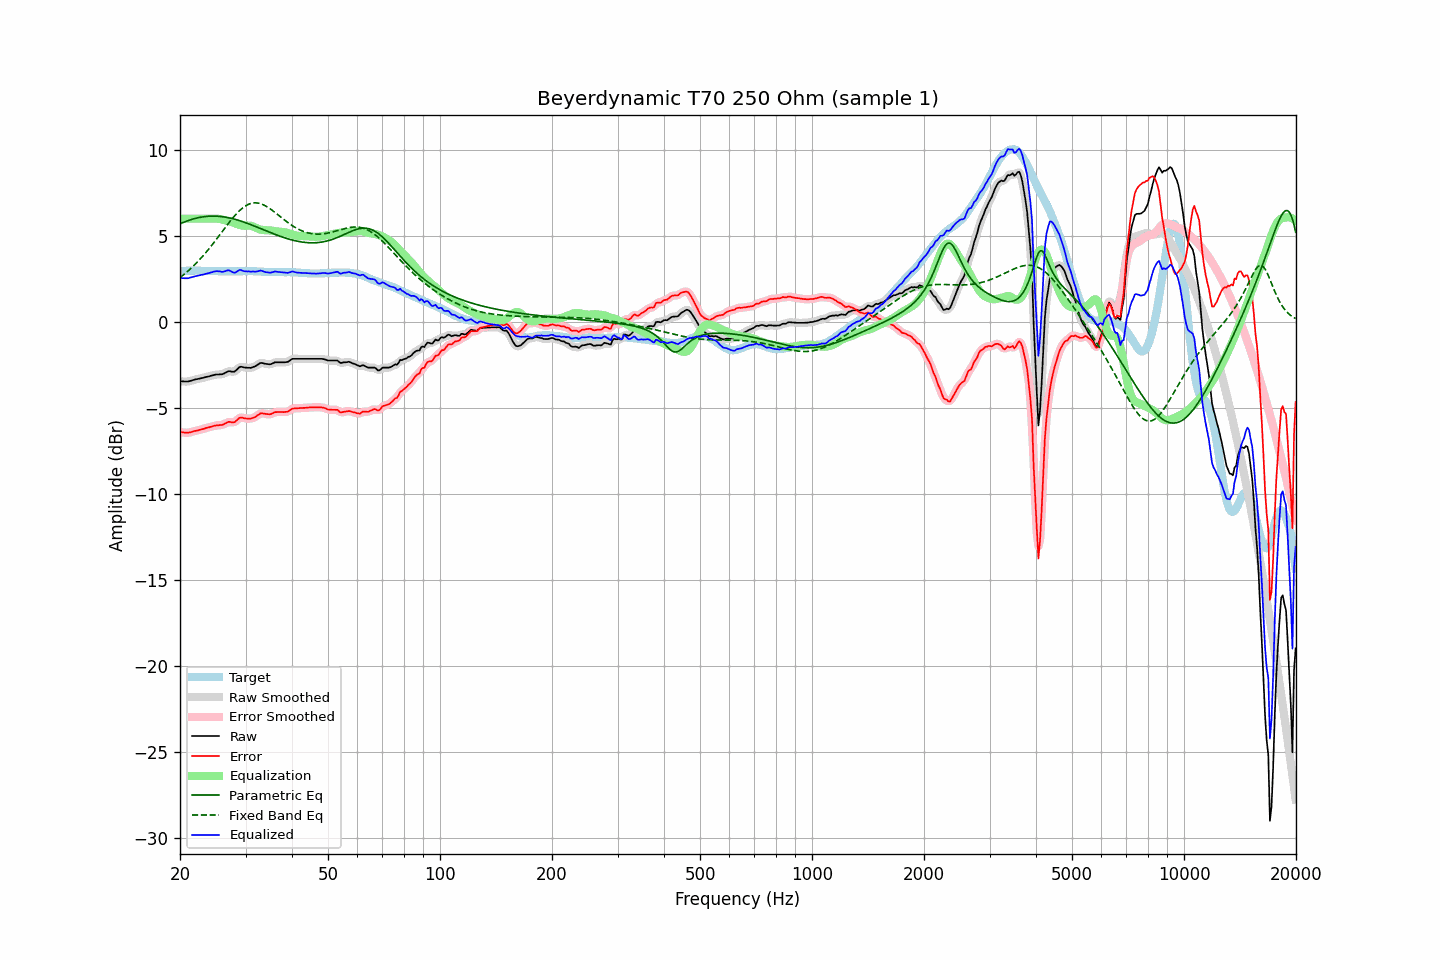

Source data for this figure (header and first rows):
frequency, raw, error, smoothed, error_smoothed, equalization, parametric_eq, fixed_band_eq, equalized_raw, equalized_smoothed, target
20.00, -3.45, -6.40, -3.45, -6.39, 6.00, 5.70, 2.57, 2.55, 2.55, 2.95
20.20, -3.45, -6.41, -3.46, -6.41, 6.00, 5.74, 2.65, 2.55, 2.54, 2.96
20.40, -3.45, -6.42, -3.46, -6.42, 6.00, 5.78, 2.72, 2.55, 2.54, 2.96
20.61, -3.46, -6.43, -3.46, -6.43, 6.00, 5.82, 2.80, 2.54, 2.54, 2.96
20.81, -3.46, -6.44, -3.46, -6.43, 6.00, 5.85, 2.88, 2.54, 2.54, 2.97
21.02, -3.46, -6.44, -3.45, -6.43, 6.00, 5.89, 2.96, 2.54, 2.55, 2.97
21.23, -3.43, -6.42, -3.44, -6.42, 6.00, 5.92, 3.04, 2.57, 2.56, 2.98
21.44, -3.41, -6.39, -3.41, -6.39, 6.00, 5.95, 3.13, 2.59, 2.59, 2.98
21.66, -3.38, -6.37, -3.38, -6.37, 6.00, 5.98, 3.22, 2.62, 2.62, 2.98
21.87, -3.35, -6.33, -3.36, -6.34, 6.00, 6.00, 3.31, 2.65, 2.64, 2.98
22.09, -3.33, -6.32, -3.33, -6.32, 6.00, 6.03, 3.41, 2.67, 2.67, 2.99
22.31, -3.31, -6.30, -3.31, -6.30, 6.00, 6.05, 3.50, 2.69, 2.69, 2.99
22.54, -3.29, -6.27, -3.29, -6.27, 6.00, 6.07, 3.60, 2.71, 2.71, 2.98
22.76, -3.27, -6.24, -3.27, -6.25, 6.00, 6.09, 3.70, 2.73, 2.73, 2.97
22.99, -3.25, -6.22, -3.25, -6.22, 6.00, 6.10, 3.81, 2.75, 2.75, 2.97
23.22, -3.23, -6.20, -3.23, -6.20, 6.00, 6.12, 3.91, 2.77, 2.77, 2.97
23.45, -3.20, -6.16, -3.21, -6.17, 6.00, 6.13, 4.02, 2.80, 2.79, 2.96
23.69, -3.18, -6.14, -3.18, -6.14, 6.00, 6.14, 4.14, 2.82, 2.82, 2.96
23.92, -3.16, -6.12, -3.16, -6.12, 6.00, 6.15, 4.25, 2.84, 2.84, 2.96
24.16, -3.13, -6.09, -3.13, -6.09, 6.00, 6.15, 4.36, 2.87, 2.87, 2.96
24.40, -3.11, -6.07, -3.11, -6.07, 6.00, 6.15, 4.48, 2.89, 2.90, 2.96
24.65, -3.08, -6.04, -3.08, -6.04, 6.01, 6.15, 4.60, 2.92, 2.92, 2.96
24.89, -3.06, -6.02, -3.07, -6.02, 6.01, 6.15, 4.72, 2.95, 2.94, 2.96
25.14, -3.05, -6.01, -3.05, -6.01, 6.00, 6.15, 4.85, 2.95, 2.95, 2.96
25.39, -3.05, -6.00, -3.05, -6.00, 5.99, 6.14, 4.97, 2.94, 2.94, 2.95
25.65, -3.04, -5.99, -3.05, -5.99, 5.98, 6.13, 5.09, 2.93, 2.93, 2.95
25.91, -3.04, -5.99, -3.03, -5.98, 5.95, 6.12, 5.22, 2.91, 2.92, 2.95
26.16, -3.01, -5.96, -3.01, -5.95, 5.93, 6.11, 5.34, 2.92, 2.92, 2.95
26.43, -2.96, -5.91, -2.96, -5.91, 5.91, 6.09, 5.47, 2.95, 2.95, 2.95
26.69, -2.91, -5.86, -2.91, -5.85, 5.89, 6.08, 5.59, 2.98, 2.98, 2.94
26.96, -2.86, -5.81, -2.88, -5.82, 5.87, 6.06, 5.71, 3.01, 2.99, 2.94
27.23, -2.86, -5.80, -2.87, -5.81, 5.84, 6.04, 5.83, 2.98, 2.98, 2.94
27.50, -2.88, -5.82, -2.88, -5.82, 5.81, 6.02, 5.95, 2.93, 2.93, 2.94
27.77, -2.89, -5.83, -2.89, -5.83, 5.77, 6.00, 6.06, 2.88, 2.88, 2.94
28.05, -2.88, -5.82, -2.86, -5.80, 5.74, 5.97, 6.17, 2.86, 2.87, 2.94
28.33, -2.80, -5.74, -2.80, -5.74, 5.70, 5.94, 6.27, 2.90, 2.91, 2.94
28.62, -2.71, -5.65, -2.71, -5.65, 5.67, 5.92, 6.37, 2.96, 2.96, 2.94
28.90, -2.62, -5.57, -2.64, -5.59, 5.64, 5.89, 6.46, 3.02, 3.00, 2.95
29.19, -2.60, -5.55, -2.61, -5.56, 5.62, 5.86, 6.55, 3.02, 3.01, 2.95
29.48, -2.62, -5.57, -2.61, -5.56, 5.60, 5.83, 6.63, 2.98, 2.99, 2.95
29.78, -2.64, -5.60, -2.64, -5.59, 5.59, 5.79, 6.70, 2.95, 2.95, 2.96
30.08, -2.65, -5.61, -2.65, -5.61, 5.59, 5.76, 6.76, 2.94, 2.94, 2.95
30.38, -2.66, -5.61, -2.66, -5.62, 5.60, 5.73, 6.81, 2.94, 2.93, 2.95
30.68, -2.66, -5.61, -2.67, -5.62, 5.60, 5.69, 6.85, 2.94, 2.93, 2.95
30.99, -2.67, -5.62, -2.66, -5.61, 5.59, 5.66, 6.88, 2.92, 2.93, 2.95
31.30, -2.63, -5.58, -2.64, -5.59, 5.56, 5.62, 6.91, 2.93, 2.93, 2.95
31.61, -2.60, -5.55, -2.60, -5.55, 5.53, 5.58, 6.92, 2.93, 2.92, 2.95
31.93, -2.56, -5.51, -2.56, -5.50, 5.48, 5.54, 6.92, 2.92, 2.93, 2.95
32.24, -2.50, -5.44, -2.50, -5.44, 5.44, 5.51, 6.91, 2.94, 2.94, 2.94
32.57, -2.44, -5.38, -2.44, -5.37, 5.40, 5.47, 6.90, 2.96, 2.96, 2.93
32.89, -2.38, -5.31, -2.40, -5.33, 5.37, 5.43, 6.87, 2.99, 2.97, 2.93
33.22, -2.38, -5.30, -2.39, -5.31, 5.35, 5.39, 6.84, 2.97, 2.96, 2.92
33.55, -2.40, -5.32, -2.40, -5.32, 5.34, 5.35, 6.80, 2.94, 2.94, 2.92
33.89, -2.43, -5.34, -2.42, -5.33, 5.33, 5.32, 6.75, 2.90, 2.91, 2.91
34.23, -2.44, -5.35, -2.45, -5.35, 5.33, 5.28, 6.70, 2.89, 2.88, 2.91
34.57, -2.45, -5.36, -2.46, -5.36, 5.32, 5.24, 6.64, 2.87, 2.87, 2.90
34.92, -2.46, -5.36, -2.45, -5.35, 5.32, 5.20, 6.58, 2.86, 2.87, 2.90
35.27, -2.43, -5.33, -2.43, -5.33, 5.31, 5.17, 6.51, 2.88, 2.88, 2.90
35.62, -2.39, -5.29, -2.39, -5.29, 5.30, 5.13, 6.44, 2.90, 2.90, 2.90
35.97, -2.34, -5.24, -2.36, -5.25, 5.28, 5.09, 6.37, 2.94, 2.92, 2.90
... 635 more rows
